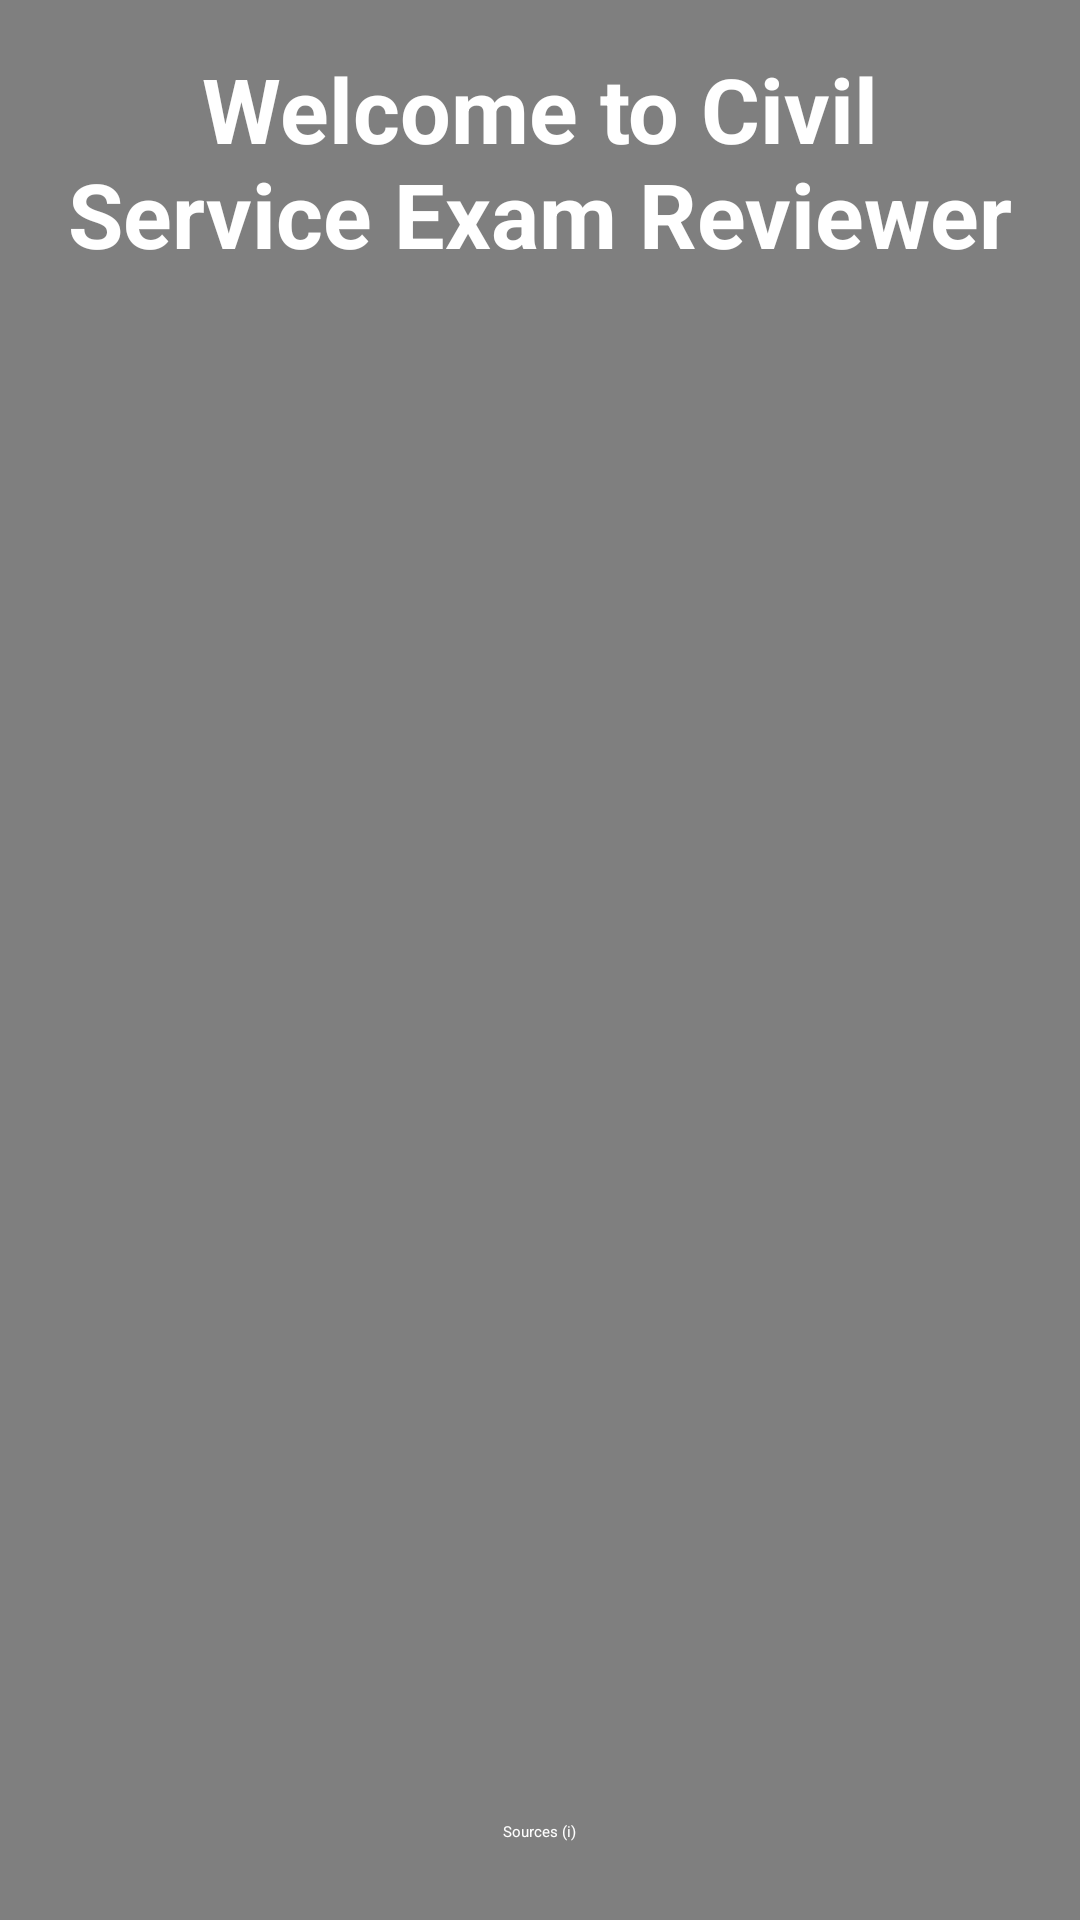

Reconstruct the res/layout file that produces this screen, plus the resources it refers to.
<!-- AndroidManifest.xml: application theme Theme.CSExamReviewer -->
<!-- res/layout/activity_main.xml -->
<?xml version="1.0" encoding="utf-8"?>
<FrameLayout xmlns:android="http://schemas.android.com/apk/res/android"
    xmlns:tools="http://schemas.android.com/tools"
    android:layout_width="match_parent"
    android:layout_height="match_parent"
    tools:context=".MainActivity">

    <ImageView
        android:layout_width="wrap_content"
        android:layout_height="wrap_content"
        android:src="@drawable/logo"
        android:alpha="0.5" /> 

    
    <View
        android:layout_width="match_parent"
        android:layout_height="match_parent"
        android:background="#80000000" /> 

    <LinearLayout
        android:layout_width="match_parent"
        android:layout_height="match_parent"
        android:orientation="vertical"
        android:padding="16dp">

        <TextView
            android:layout_width="match_parent"
            android:layout_height="wrap_content"
            android:text="Welcome to Civil Service Exam Reviewer"
            android:textSize="30sp"
            android:textStyle="bold"
            android:gravity="center"
            android:textColor="@android:color/white"
            android:paddingBottom="20dp" />

        <ListView
            android:id="@+id/subjectListView"
            android:layout_width="match_parent"
            android:layout_height="0dp"
            android:layout_weight="1"
            android:divider="@null"
            android:dividerHeight="0dp"
            android:textColor="@android:color/white"
            android:paddingBottom="20dp" />

        <Button
            android:id="@+id/sourcesButton"
            android:layout_width="wrap_content"
            android:layout_height="wrap_content"
            android:text="Sources (i)"
            android:layout_gravity="center"
            android:padding="10dp"
            android:textColor="@android:color/white"
            android:backgroundTint="@android:color/holo_blue_light"
            android:layout_marginTop="20dp"/> 

    </LinearLayout>

</FrameLayout>
<!-- resources referenced by this layout -->
<resources>
  <style name="Theme.CSExamReviewer" parent="Theme.MaterialComponents.DayNight.DarkActionBar">
          
          <item name="colorPrimary">@color/purple_500</item>
          <item name="colorPrimaryVariant">@color/purple_700</item>
          <item name="colorOnPrimary">@color/white</item>
          
          <item name="colorSecondary">@color/teal_200</item>
          <item name="colorSecondaryVariant">@color/teal_700</item>
          <item name="colorOnSecondary">@color/black</item>
          
          <item name="android:statusBarColor">?attr/colorPrimaryVariant</item>
          
          
          <item name="android:windowBackground">@android:color/white</item>
          <item name="android:textColor">@android:color/black</item>
      </style>
  <!-- not gathered from this repository: default colours our renderer supplied (Android Studio template values) -->
  <color name="purple_500">#FF6200EE</color>
  <color name="purple_700">#FF3700B3</color>
  <color name="teal_200">#FF03DAC5</color>
  <color name="teal_700">#FF018786</color>
  <color name="black">#FF000000</color>
  <color name="white">#FFFFFFFF</color>
</resources>
